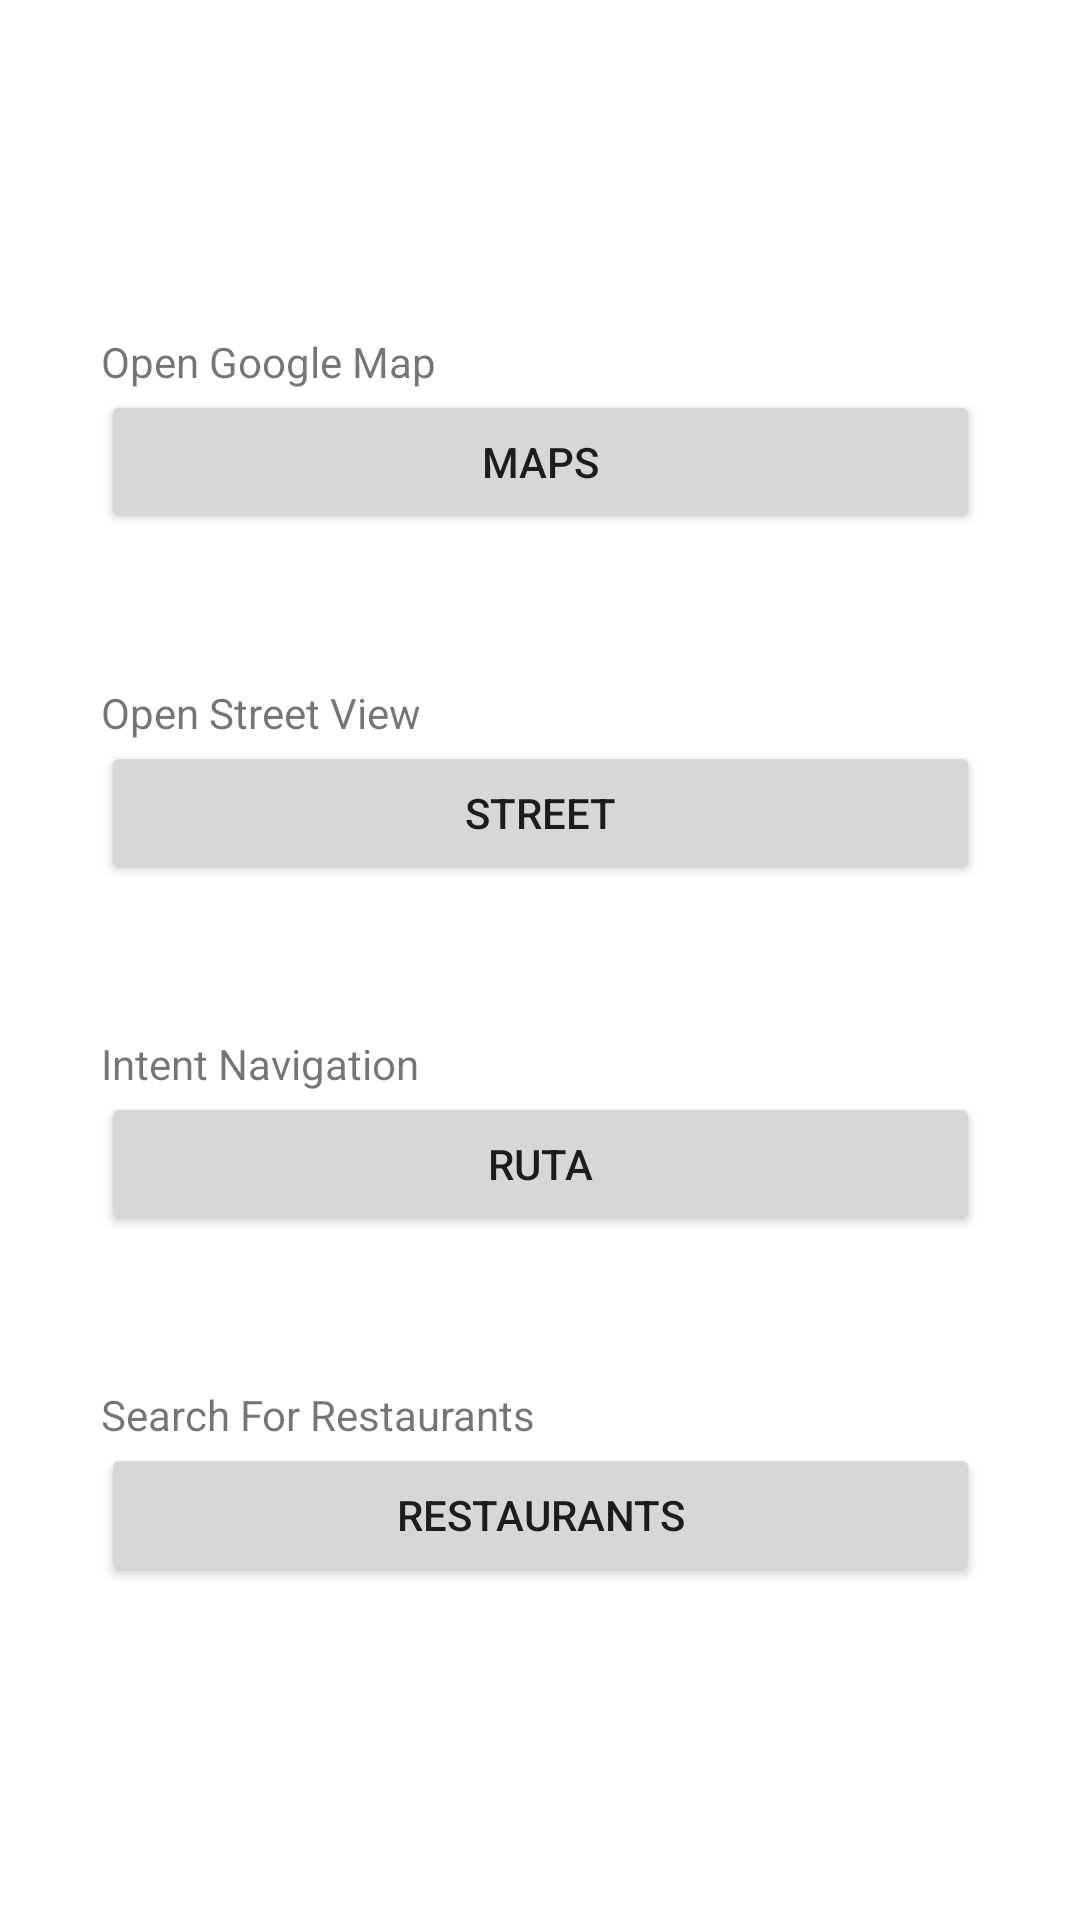

Reconstruct the res/layout file that produces this screen, plus the resources it refers to.
<!-- AndroidManifest.xml: application theme Theme.M08UF2Multimedia -->
<!-- res/layout/fragment_ex9.xml -->
<?xml version="1.0" encoding="utf-8"?>
<layout xmlns:android="http://schemas.android.com/apk/res/android"
    xmlns:app="http://schemas.android.com/apk/res-auto"
    xmlns:tools="http://schemas.android.com/tools">

    <data>

    </data>

    <androidx.constraintlayout.widget.ConstraintLayout
        android:layout_width="match_parent"
        android:layout_height="match_parent"
        tools:context=".Ex9Fragment">

        <LinearLayout
            android:layout_width="293dp"
            android:layout_height="640dp"
            android:gravity="center"
            android:orientation="vertical"
            app:layout_constraintBottom_toBottomOf="parent"
            app:layout_constraintEnd_toEndOf="parent"
            app:layout_constraintStart_toStartOf="parent"
            app:layout_constraintTop_toTopOf="parent"
            app:layout_constraintVertical_bias="0.43">

            <TextView
                android:id="@+id/tv5"
                android:layout_width="match_parent"
                android:layout_height="wrap_content"
                android:text="Open Google Map" />

            <Button
                android:id="@+id/btMap"
                android:layout_width="match_parent"
                android:layout_height="wrap_content"
                android:layout_marginBottom="50dp"
                android:text="Maps" />

            <TextView
                android:id="@+id/tv1"
                android:layout_width="match_parent"
                android:layout_height="wrap_content"
                android:text="Open Street View" />

            <Button
                android:id="@+id/btStreet"
                android:layout_width="match_parent"
                android:layout_height="wrap_content"
                android:layout_marginBottom="50dp"
                android:text="Street" />

            <TextView
                android:id="@+id/tv2"
                android:layout_width="match_parent"
                android:layout_height="wrap_content"
                android:text="Intent Navigation" />

            <Button
                android:id="@+id/btNavigation"
                android:layout_width="match_parent"
                android:layout_height="wrap_content"
                android:layout_marginBottom="50dp"
                android:text="Ruta" />

            <TextView
                android:id="@+id/tv3"
                android:layout_width="match_parent"
                android:layout_height="wrap_content"
                android:text="Search For Restaurants" />

            <Button
                android:id="@+id/btRest"
                android:layout_width="match_parent"
                android:layout_height="wrap_content"
                android:text="Restaurants" />

        </LinearLayout>

    </androidx.constraintlayout.widget.ConstraintLayout>
</layout>
<!-- resources referenced by this layout -->
<resources>
  <style name="Theme.M08UF2Multimedia" parent="Theme.MaterialComponents.DayNight.DarkActionBar">
          
          <item name="colorPrimary">#3D97DC</item>
          <item name="colorPrimaryVariant">@color/purple_700</item>
          <item name="colorOnPrimary">@color/white</item>
          
          <item name="colorSecondary">#3D97DC</item>
          <item name="colorSecondaryVariant">@color/teal_700</item>
          <item name="colorOnSecondary">@color/black</item>
          
          <item name="android:statusBarColor" tools:targetApi="l">?attr/colorPrimaryVariant</item>
          
      </style>
  <!-- not gathered from this repository: default colours our renderer supplied (Android Studio template values) -->
  <color name="purple_700">#FF3700B3</color>
  <color name="teal_700">#FF018786</color>
  <color name="black">#FF000000</color>
  <color name="white">#FFFFFFFF</color>
</resources>
